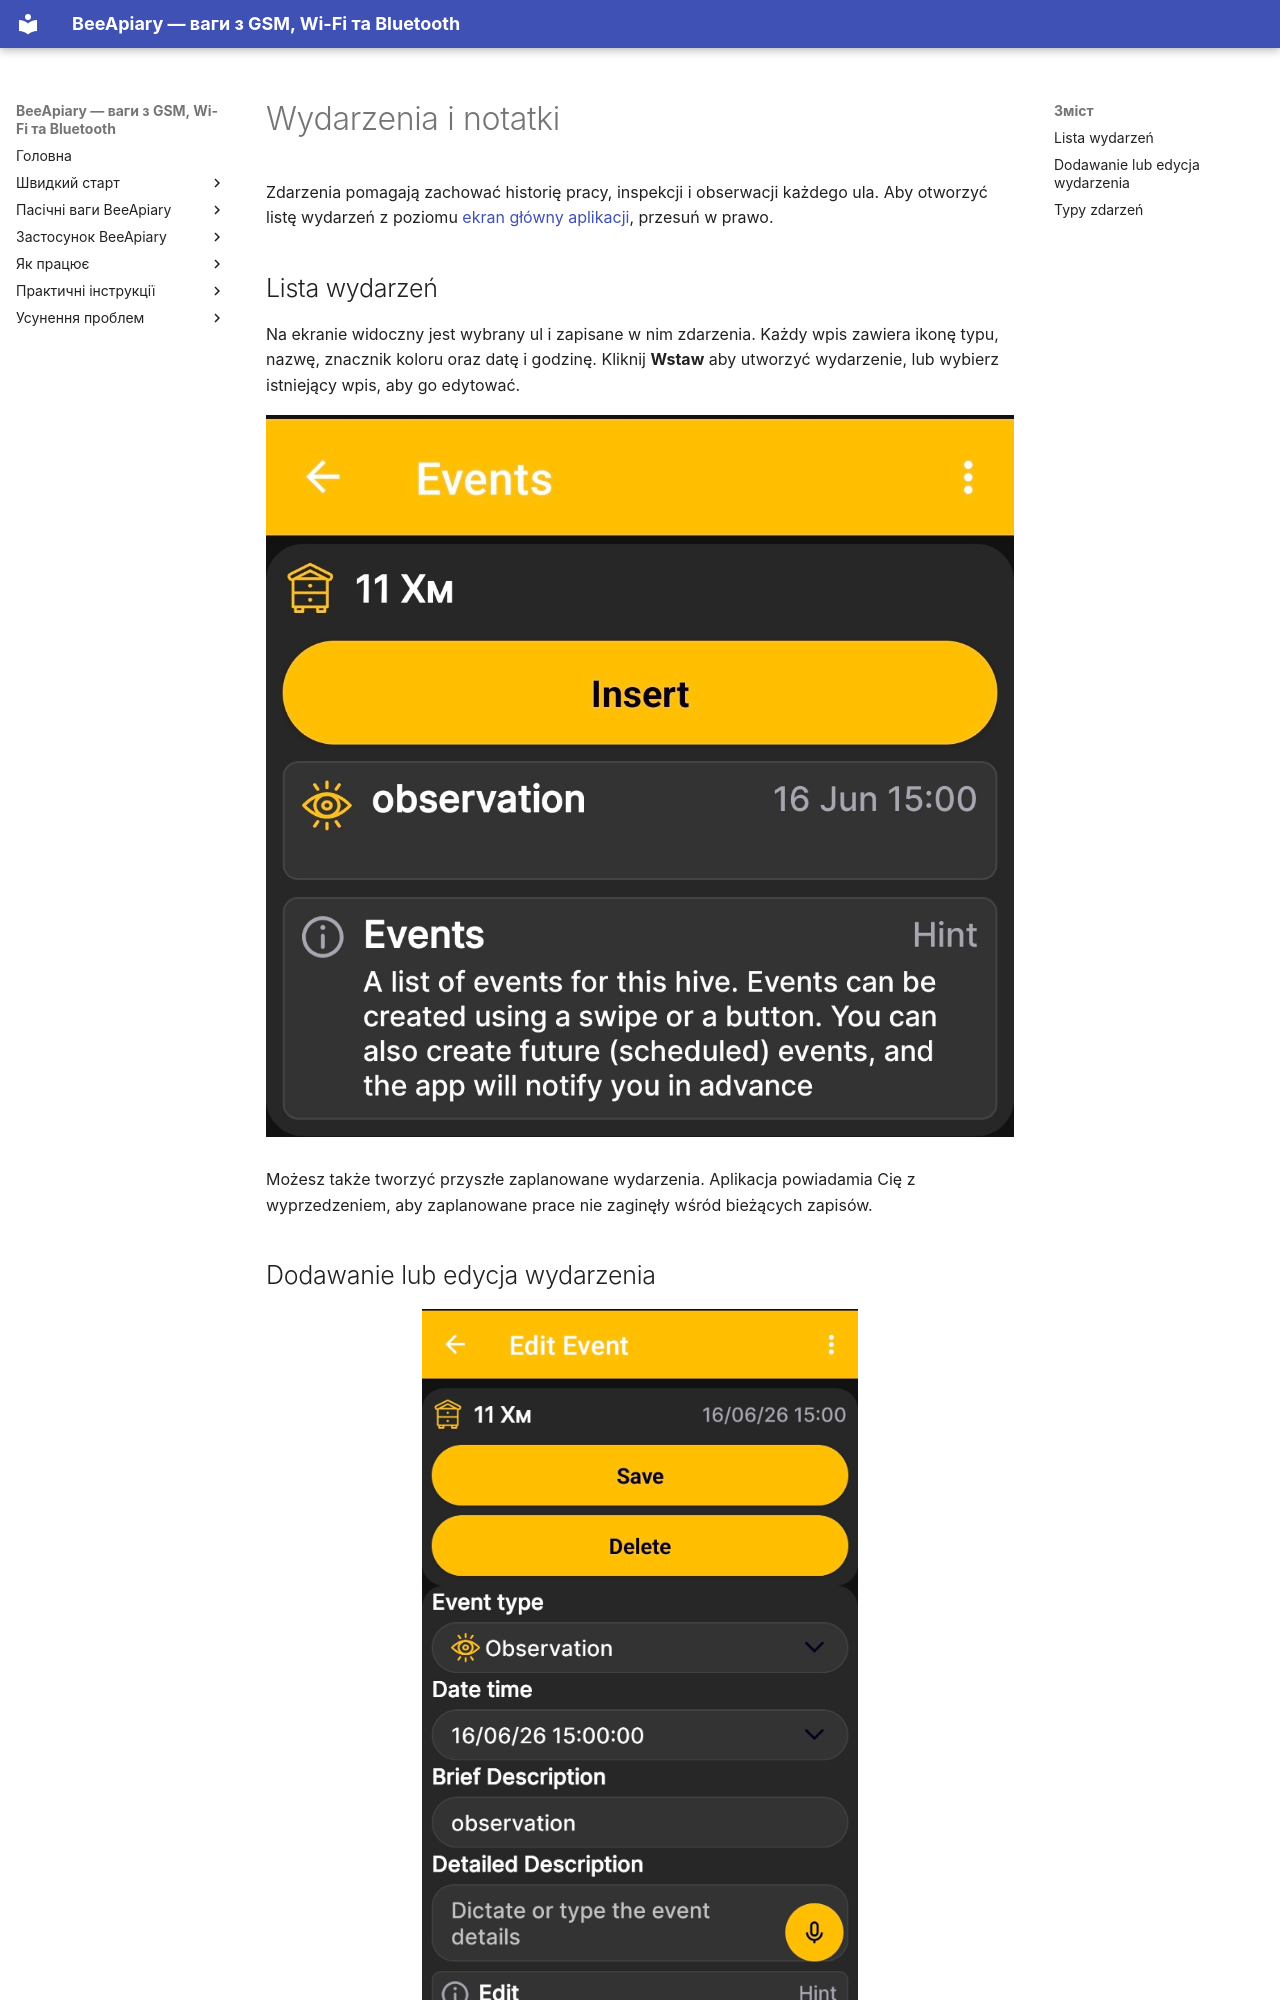

repository: Ivan-Bdgilko/BeeApiary_Docs · page: pl/app/events-and-notes/index.html · generator: mkdocs

# Wydarzenia i notatki

Zdarzenia pomagają zachować historię pracy, inspekcji i obserwacji każdego ula. Aby otworzyć listę wydarzeń z poziomu [ekran główny aplikacji](main-screen.md), przesuń w prawo.

## Lista wydarzeń

Na ekranie widoczny jest wybrany ul i zapisane w nim zdarzenia. Każdy wpis zawiera ikonę typu, nazwę, znacznik koloru oraz datę i godzinę. Kliknij **Wstaw** aby utworzyć wydarzenie, lub wybierz istniejący wpis, aby go edytować.

![Lista wydarzeń dla wybranego ula w aplikacji](../../assets/en/app/events-and-notes/events-list.jpg){ .doc-screenshot }

Możesz także tworzyć przyszłe zaplanowane wydarzenia. Aplikacja powiadamia Cię z wyprzedzeniem, aby zaplanowane prace nie zaginęły wśród bieżących zapisów.
